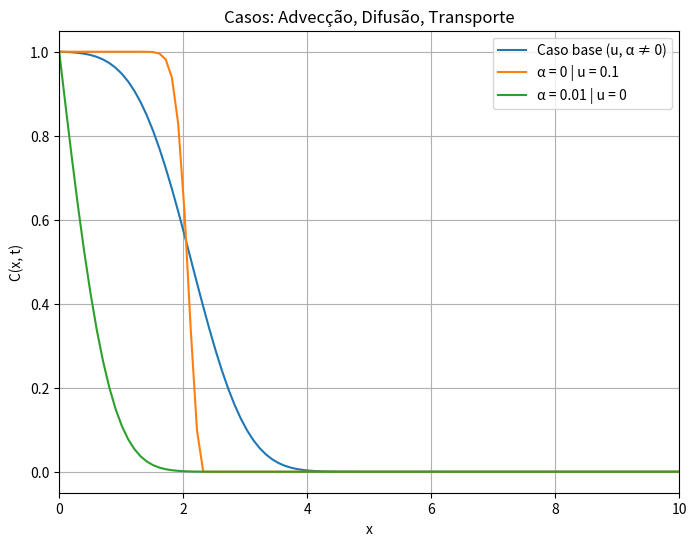

Python code for this plot: (Note: this script raises an exception after producing the figure.)
import numpy as np
import matplotlib.pyplot as plt
    
C = []

dados = [
    {
        'label': 'Caso base (u, α ≠ 0)',
        'Lx': 10.0,
        'Nx': 100,
        'alpha': 0.01,
        'u': 0.1,
        'CE': 1,
        'T_max': 20,
    },
    {
        'label': 'α = 0 | u = 0.1',
        'Lx': 10.0,
        'Nx': 100,
        'alpha': 0,
        'u': 0.1,
        'CE': 1,
        'T_max': 20,
    },
    {
        'label': 'α = 0.01 | u = 0',
        'Lx': 10.0,
        'Nx': 100,
        'alpha': 0.01,
        'u': 0,
        'CE': 1,
        'T_max': 20,
    },
]
plt.figure(figsize=(8, 6))
plt.grid()

for it in dados:
    dx = it['Lx'] / (it['Nx'] - 1)  
    dt = 1 / (2 * it['alpha'] / dx**2 + it['u'] / dx) * 0.9  
    Nt = int(it['T_max'] / dt)  
    
    x = np.linspace(0, it['Lx'], it['Nx'])
    C = np.zeros((it['Nx'], Nt + 1))
    
    C[:, 0] = 0  
    C[0, :] = it['CE']  

    for n in range(Nt):  
        for i in range(1, it['Nx'] - 1):  
            C[i, n + 1] = (dt * it['alpha'] / dx**2 * (C[i + 1, n] - 2 * C[i, n] + C[i - 1, n]) -
                           dt * it['u'] / dx * (C[i, n] - C[i - 1, n]) +
                           C[i, n])

        
        C[-1, n + 1] = C[-2, n + 1]
    
    plt.plot(x, C[:, Nt], label=f'{it["label"]}')
    plt.xlabel('x')
    plt.xlim(0, 10)
    
    plt.ylabel('C(x, t)')
    plt.title("Casos: Advecção, Difusão, Transporte")
    plt.legend()
    
plt.savefig(f"plots/T4/{'variando_coefs'}.png", bbox_inches='tight')
